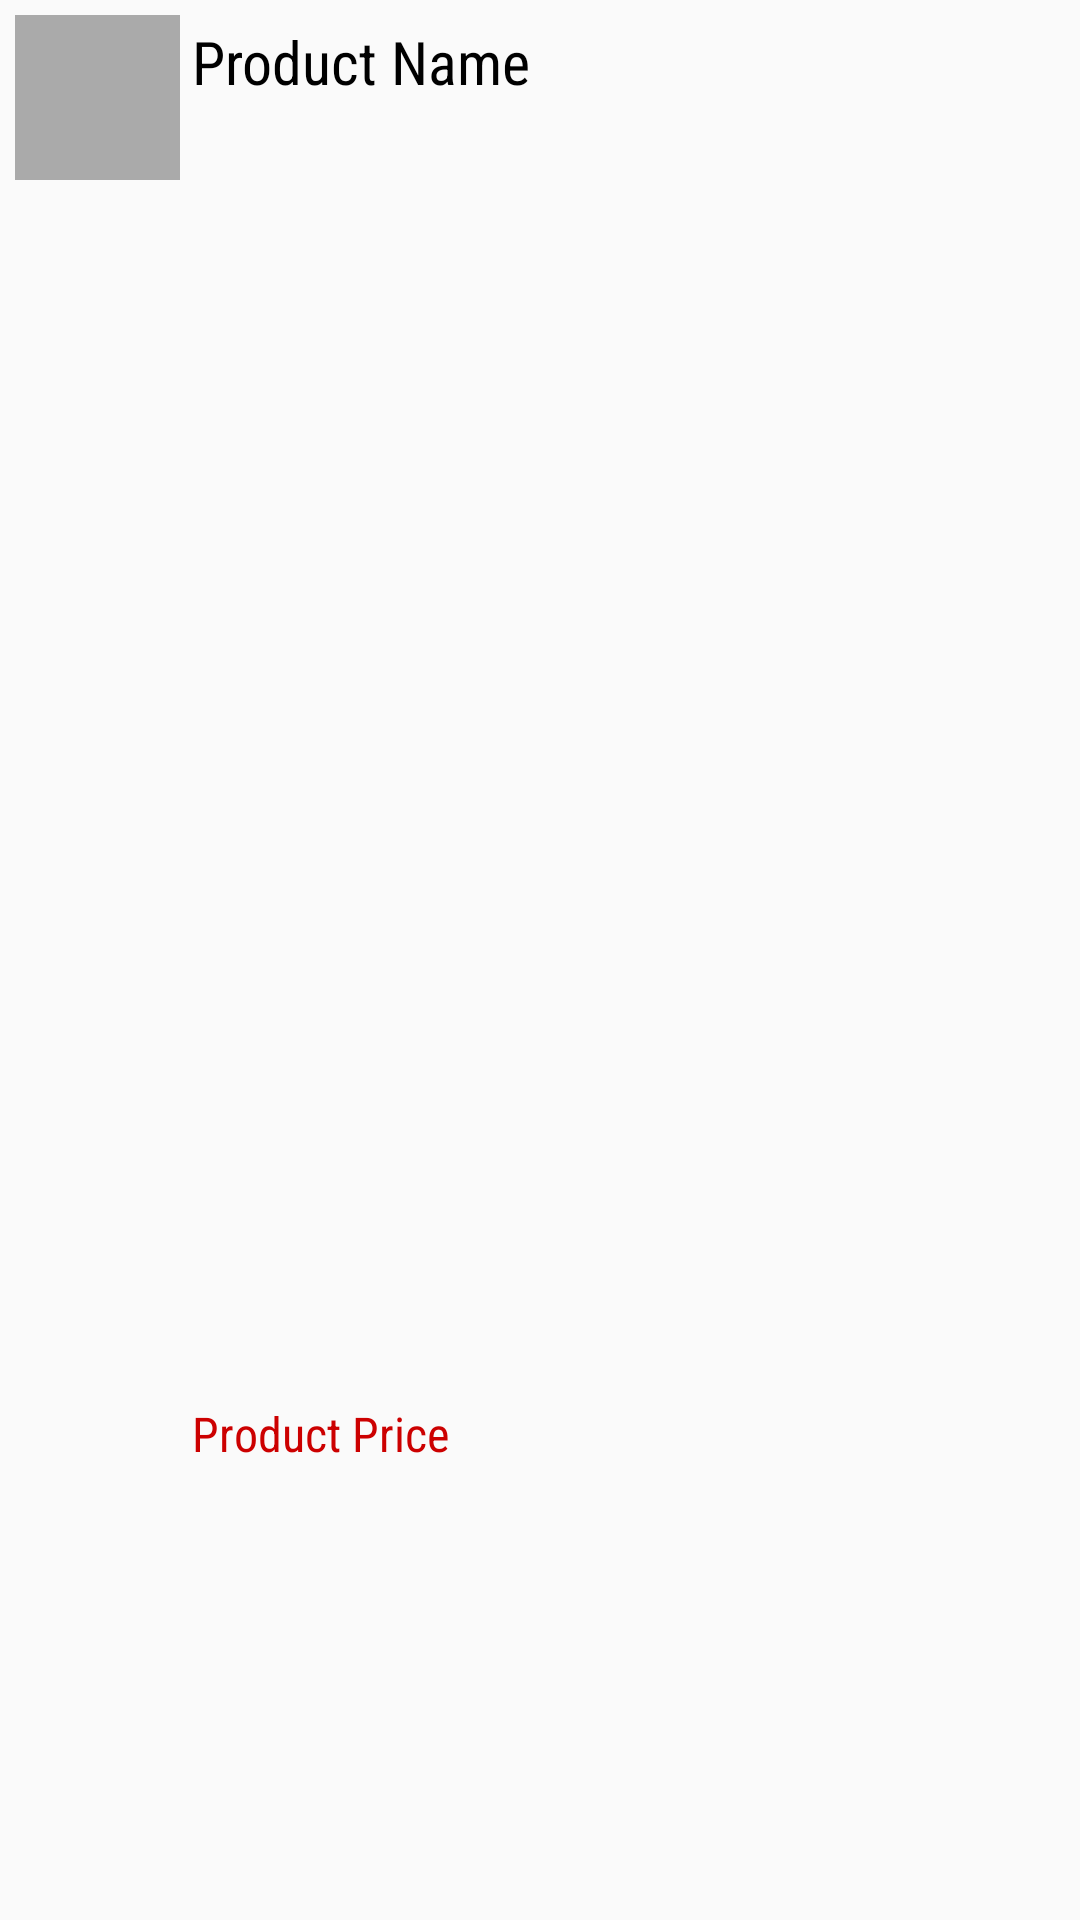

Android layout source for this screen:
<!-- AndroidManifest.xml: application theme AppTheme -->
<!-- res/layout/product_list_layout.xml -->
<?xml version="1.0" encoding="utf-8"?>
<LinearLayout xmlns:android="http://schemas.android.com/apk/res/android"
    xmlns:app="http://schemas.android.com/apk/res-auto"
    xmlns:tools="http://schemas.android.com/tools"
    android:layout_width="match_parent"
    android:layout_height="wrap_content"
    android:padding="5dp">

    <ImageView
        android:id="@+id/productListImage"
        android:layout_width="55dp"
        android:layout_height="55dp"
        android:layout_weight="0"
        android:elevation="0dp"
        android:scaleType="fitCenter"
        app:srcCompat="@android:color/darker_gray" />

    <RelativeLayout
        android:id="@+id/relativelayoutProductList"
        android:layout_width="match_parent"
        android:layout_height="match_parent"
        android:layout_marginLeft="2dp"
        android:layout_weight="0">

        <LinearLayout
            android:id="@+id/linearLayoutProductList"
            android:layout_width="match_parent"
            android:layout_height="match_parent"
            android:layout_toLeftOf="@+id/btnDecQtyProductList"
            android:layout_weight="0"
            android:clickable="true"
            android:onClick="onProductClick"
            android:orientation="vertical"
            android:paddingBottom="2dp"
            android:paddingLeft="2dp"
            android:paddingRight="2dp"
            android:paddingTop="2dp">

            <TextView
                android:id="@+id/productListName"
                android:layout_width="match_parent"
                android:layout_height="wrap_content"
                android:layout_weight="1"
                android:fontFamily="sans-serif-condensed"
                android:gravity="top"
                android:text="Product Name"
                android:textColor="@android:color/black"
                android:textSize="20dp" />

            <TextView
                android:id="@+id/productListPrice"
                android:layout_width="match_parent"
                android:layout_height="wrap_content"
                android:layout_weight="1"
                android:fontFamily="sans-serif-condensed"
                android:gravity="center_vertical"
                android:text="Product Price"
                android:textColor="@android:color/holo_red_dark"
                android:textSize="16dp" />

        </LinearLayout>

        <Button
            android:id="@+id/btnDecQtyProductList"
            style="@style/Widget.AppCompat.Button.Colored"
            android:layout_width="35dp"
            android:layout_height="40dp"
            android:layout_alignParentBottom="false"
            android:layout_alignParentEnd="false"
            android:layout_alignParentRight="true"
            android:layout_alignParentStart="false"
            android:layout_alignParentTop="false"
            android:layout_centerHorizontal="false"
            android:layout_centerInParent="false"
            android:layout_centerVertical="true"
            android:layout_weight="1"
            android:background="@android:drawable/ic_delete"
            android:backgroundTint="@android:color/darker_gray"
            android:elegantTextHeight="false"
            android:elevation="0dp"
            android:onClick="onProductListDelete"
            android:textColorLink="@color/colorAccent"
            android:textStyle="bold"
            android:visibility="gone" />
    </RelativeLayout>


</LinearLayout>
<!-- resources referenced by this layout -->
<resources>
  <color name="colorAccent">#ff8a65</color>
  <style name="AppTheme" parent="Theme.AppCompat.Light.DarkActionBar">
          
          <item name="colorPrimary">@color/colorPrimary</item>
          <item name="colorPrimaryDark">@color/colorPrimaryDark</item>
          <item name="colorAccent">@color/colorAccent</item>
      </style>
  <color name="colorPrimary">#3294da</color>
  <color name="colorPrimaryDark">#3294da</color>
</resources>
